Run: headless pygame with SDL's dummy video driver; simulated clock (each Clock.tick advances the game by its frame time, no real sleeping); random seed 0; keys injected as events and as key.get_pressed() state; no mouse input.
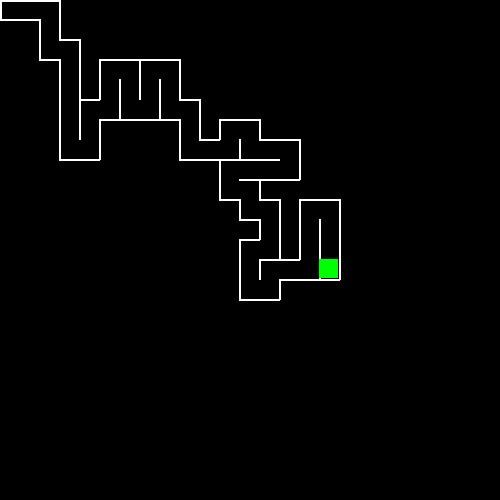
Frame 1 of 4 · flips 1–60 · no input
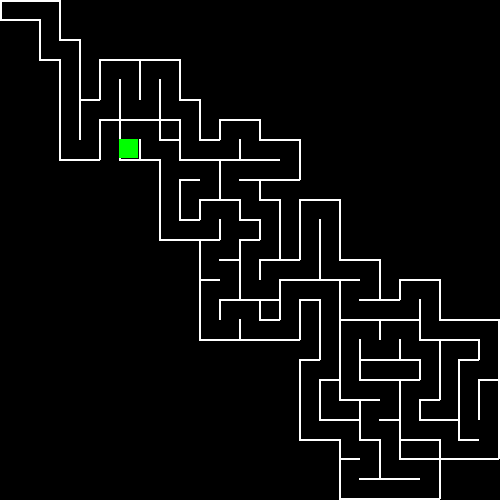
Frame 2 of 4 · flips 61–180 · tapped SPACE, RETURN · held RIGHT (→), D
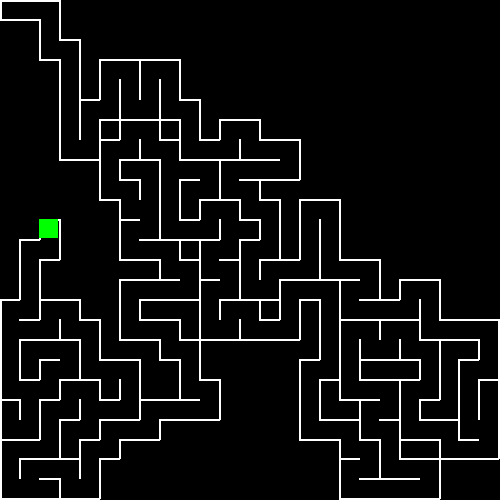
Frame 3 of 4 · flips 181–300 · held DOWN (↓), S
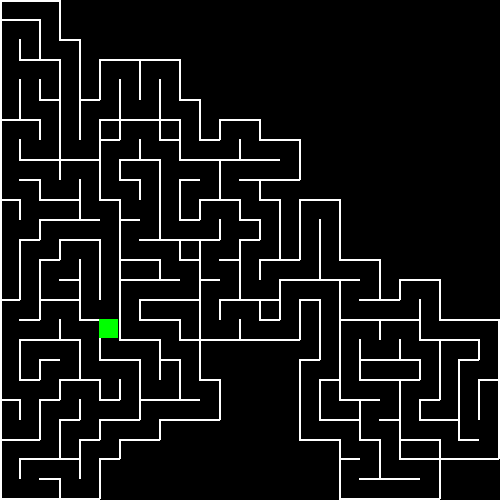
Frame 4 of 4 · flips 301–420 · held LEFT (←), A, UP (↑), W

The pygame program that drew these frames:

from random import choice
from math import ceil
import pygame


class Cell(object):
    border_size = 2

    def __init__(self, screen, size, x, y):
        self.x = x
        self.y = y
        self.visited = False
        self.screen = screen
        self.size = size
        self.borders = [True, True, True, True]  # top, right, bottom, left

    def draw(self):
        if self.visited:
            x, y = self.x * self.size, self.y * self.size
            # top
            if self.borders[0]:
                self._border((x, y), (x + self.size, y))
            # right
            if self.borders[1]:
                self._border((x + self.size, y),
                             (x + self.size, y + self.size))
            # bottom
            if self.borders[2]:
                self._border((x, y + self.size),
                             (x + self.size, y + self.size))
            # left
            if self.borders[3]:
                self._border((x, y), (x, y + self.size))

    def highlight(self):
        self._fill((0, 255, 0))

    def remove_wall(self, b):
        x = self.x - b.x
        if x == 1:
            self.borders[3] = False
            b.borders[1] = False
        elif x == -1:
            self.borders[1] = False
            b.borders[3] = False

        y = self.y - b.y
        if y == 1:
            self.borders[0] = False
            b.borders[2] = False
        elif y == -1:
            self.borders[2] = False
            b.borders[0] = False

    def _border(self, start_pos, end_pos):
        pygame.draw.line(self.screen, (255, 255, 255), start_pos,
                         end_pos, Cell.border_size)

    def _fill(self, color):
        pygame.draw.rect(self.screen, color, pygame.Rect(
            self.x * self.size,  self.y * self.size, self.size, self.size))


def has_unvisited_neighbors(maze, cell):
    neighbors = []
    number_of_cells = len(maze)

    # top
    if cell.y - 1 >= 0 and not maze[cell.y - 1][cell.x].visited:
        neighbors.append(maze[cell.y - 1][cell.x])
    # left
    if cell.x - 1 >= 0 and not maze[cell.y][cell.x - 1].visited:
        neighbors.append(maze[cell.y][cell.x - 1])
    # bottom
    if cell.y + 1 < number_of_cells and not maze[cell.y + 1][cell.x].visited:
        neighbors.append(maze[cell.y + 1][cell.x])
    # right
    if cell.x + 1 < number_of_cells and not maze[cell.y][cell.x + 1].visited:
        neighbors.append(maze[cell.y][cell.x + 1])

    return neighbors


def make_matrix(screen, cell_size):
    # Create matrix of cells
    screen_w = screen.get_width()

    number_of_cells = ceil(screen_w / cell_size)
    maze = []
    for i in range(number_of_cells):
        maze.append([])
        for j in range(number_of_cells):
            maze[i].append(
                Cell(screen, cell_size - ((cell_size + Cell.border_size) / screen_w), j, i))

    return maze


if __name__ == '__main__':
    # Define window
    screen = pygame.display.set_mode((500, 500))
    pygame.display.set_caption('Maze')

    # The clock will be used to control how fast the screen updates
    clock = pygame.time.Clock()

    maze = make_matrix(screen, 20)

    # Stack of cells
    stack = []

    # Start cell
    current = maze[0][0]
    current.visited = True
    stack.append(current)

    running = True
    while running:
        # Events
        for event in pygame.event.get():
            if event.type == pygame.QUIT:  # Close window
                running = False

        # Set background color to black
        screen.fill((0, 0, 0))

        # Draw cells
        for i in maze:
            for cell in i:
                cell.draw()

        if len(stack) > 0:
            current = stack.pop()
            current.highlight()
            neighbours = has_unvisited_neighbors(maze, current)
            if len(neighbours) > 0:
                neighbour = choice(neighbours)
                neighbour.visited = True
                current.remove_wall(neighbour)
                stack.append(current)
                stack.append(neighbour)

        # Update window
        pygame.display.update()
        clock.tick(30)

    pygame.quit()
